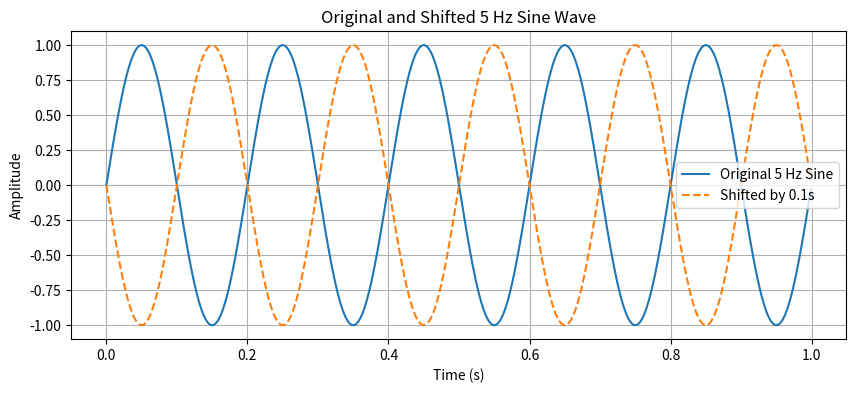

The matplotlib source for this figure:
# -*- coding: utf-8 -*-
"""
Created on Tue Sep  9 19:17:43 2025

[redacted]
"""

import numpy as np
import matplotlib.pyplot as plt


fs = 1000          
duration = 1       # Duration in seconds
t = np.linspace(0, duration, int(fs * duration), endpoint=False)

freq = 5
original = np.sin(2 * np.pi * freq * t)
shift = 0.1
shifted = np.sin(2 * np.pi * freq * (t - shift))

#result
plt.figure(figsize=(10, 4))
plt.plot(t, original, label="Original 5 Hz Sine")
plt.plot(t, shifted, label="Shifted by 0.1s", linestyle='--')
plt.xlabel('Time (s)')
plt.ylabel('Amplitude')
plt.title('Original and Shifted 5 Hz Sine Wave')
plt.legend()
plt.grid(True)
plt.show()
